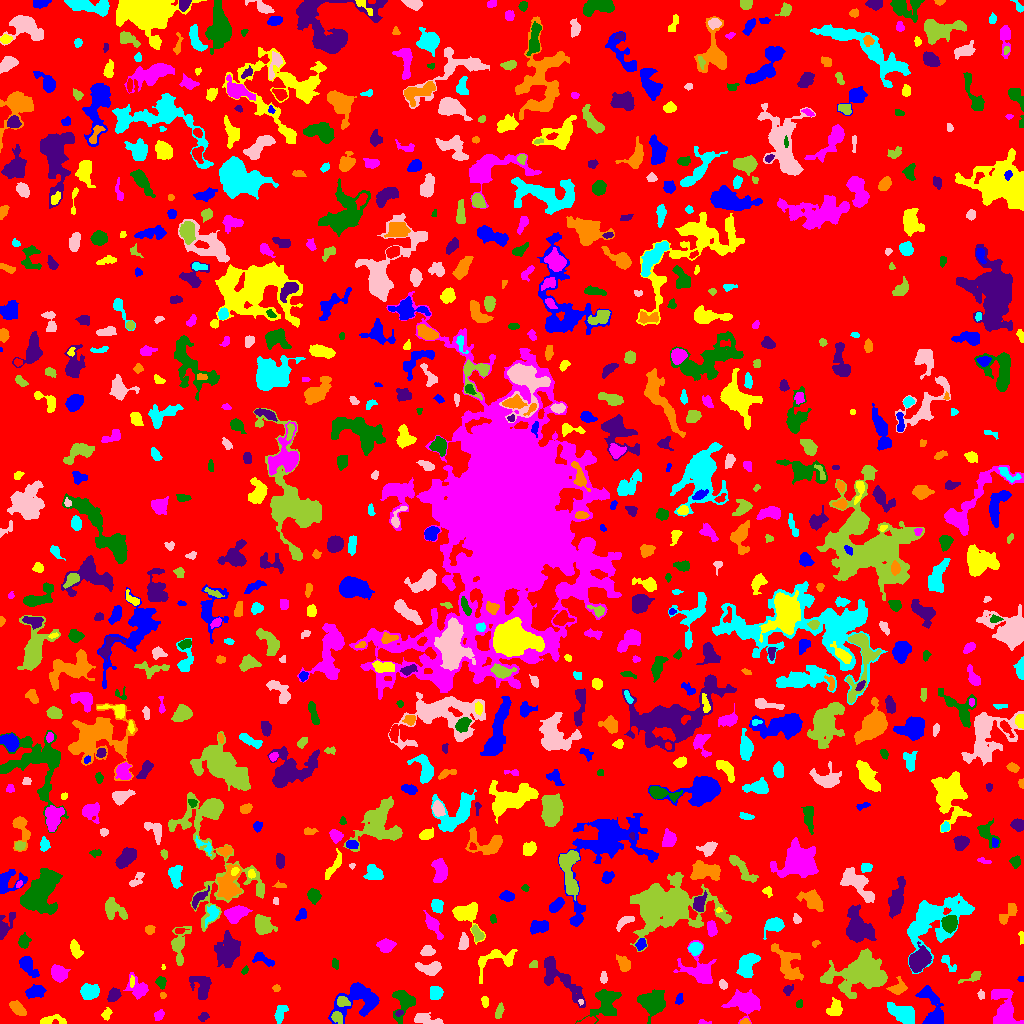

The data file committed next to this chart (first rows):
ID, X, Y, A, B, theta, total_flux, mu_max, mu_median, mu_mean, R_fwhm, R_e, R10, R90, x_start, x_end, y_start, y_end, area, greylevel
0, 504.1, 512.2, 298.9, 295.4, 1.558, 1078992, 12.0, 1.0, 1.44, 30.07, 221.1, 85.06, 365.7, 0, 1023, 0, 1023, 749348, 1.44
1, 932.5, 11.48, 11.22, 4.953, -1.328, 1871, 11.0, 3.0, 3.633, 5.944, 6.103, 2.326, 10.73, 915, 943, 0, 38, 515, 6.633
2, 52.18, 3.01, 7.688, 2.332, 0.01292, 499.0, 7.0, 2.0, 2.953, 4.184, 3.949, 1.596, 6.433, 40, 66, 0, 9, 169, 5.953
3, 703.8, 1.039, 3.384, 1.042, -0.0334, 51.0, 4.0, 1.0, 1.062, 2.185, 1.784, 0.5642, 2.821, 698, 711, 0, 4, 48, 5.062
4, 605.5, 22.53, 8.381, 6.162, 1.03, 1600, 9.0, 2.0, 2.914, 5.585, 6.457, 2.394, 11.17, 575, 621, 0, 34, 549, 5.914
5, 203.3, 6.679, 2.539, 1.751, 0.5825, 140.0, 4.0, 2.0, 1.75, 3.7, 2.585, 0.9772, 4.146, 198, 209, 2, 11, 80, 5.75
6, 744.9, 1.523, 2.404, 1.365, 0.08966, 130.0, 5.0, 3.0, 2.6, 2.932, 2.185, 0.7979, 3.385, 740, 750, 0, 5, 50, 7.6
7, 902.4, 10.59, 7.256, 3.715, -0.4119, 1459, 8.0, 3.0, 3.474, 7.715, 6.257, 2.459, 10.01, 887, 914, 0, 21, 420, 6.474
8, 426.7, 3.801, 7.511, 2.388, -0.2208, 729.0, 7.0, 3.0, 3.24, 5.863, 4.886, 1.871, 7.291, 414, 443, 0, 11, 225, 6.24
9, 336.5, 6.683, 2.71, 2.088, -0.8885, 202.0, 5.0, 1.5, 1.712, 3.432, 2.985, 1.128, 4.72, 331, 342, 0, 12, 118, 8.712
10, 588, 2.417, 3.985, 1.624, 0.2199, 283.0, 6.0, 2.5, 2.721, 4.068, 3.038, 1.262, 4.853, 576, 596, 0, 7, 104, 7.721
11, 359, 24.36, 11.67, 8.23, 0.3116, 3158, 11.0, 3.0, 3.962, 7.919, 8.253, 3.192, 13.41, 328, 379, 0, 41, 797, 6.962
12, 106.2, 9.478, 2.754, 1.879, 1.143, 182.0, 4.0, 2.0, 1.957, 4.184, 2.821, 1.128, 4.334, 101, 112, 3, 16, 93, 6.957
13, 159, 8.282, 2.718, 2.034, 0.9934, 316.0, 8.0, 3.0, 3.362, 3.7, 2.985, 1.128, 4.72, 154, 164, 3, 14, 94, 6.362
14, 403.8, 21.69, 7.497, 5.423, 1.429, 1051, 6.0, 2.5, 2.751, 7.797, 6.103, 2.459, 9.624, 392, 415, 0, 33, 382, 5.751
15, 399.5, 10.6, 1.885, 1.104, 0.471, 63.0, 4.0, 1.0, 1.37, 2.459, 1.784, 0.5642, 2.932, 395, 403, 7, 13, 46, 7.37
16, 17.96, 14.34, 4.253, 2.09, -0.7861, 420.0, 7.0, 2.0, 2.27, 3.989, 3.613, 1.382, 5.917, 9, 26, 8, 23, 185, 6.27
17, 280.6, 9.916, 4.883, 2.248, 1.095, 261.0, 5.0, 1.0, 1.535, 3.568, 3.385, 1.262, 5.726, 274, 288, 0, 18, 170, 5.535
18, 580.7, 21.67, 1.416, 1.334, -0.5541, 63.0, 4.0, 2.0, 2.1, 2.523, 1.693, 0.5642, 2.585, 578, 583, 18, 24, 30, 8.1
19, 498.9, 11.83, 3.722, 1.577, 1.227, 182.0, 4.0, 2.0, 1.701, 4.26, 3.038, 1.128, 4.853, 495, 504, 5, 21, 107, 5.701
20, 240.4, 19.43, 6.915, 1.865, -0.5909, 187.0, 4.0, 1.0, 1.67, 4.107, 3.29, 1.128, 5.382, 232, 251, 11, 27, 112, 5.67
21, 679.1, 23.6, 2.661, 1.491, 1.366, 75.0, 3.0, 1.0, 0.9868, 2.459, 2.326, 0.7979, 3.785, 675, 683, 19, 30, 76, 4.987
22, 835.1, 14.85, 4.047, 3.222, 1.34, 731.0, 7.0, 3.0, 3.601, 5.293, 4.406, 1.784, 7.047, 826, 842, 8, 26, 203, 6.601
23, 1005, 14.82, 11.2, 5.956, -1.208, 1859, 9.0, 3.0, 2.974, 5.499, 7.797, 2.932, 12.28, 991, 1023, 0, 34, 625, 5.974
24, 799, 19.14, 2.163, 1.233, 1.46, 50.0, 2.0, 1.0, 0.9434, 3.478, 1.954, 0.7979, 3.192, 796, 802, 16, 24, 53, 4.943
25, 114, 28.32, 3.357, 2.609, 0.9619, 636.0, 9.0, 4.0, 4.24, 4.442, 3.7, 1.493, 5.944, 107, 121, 22, 36, 150, 8.24
26, 162.8, 28.29, 1.592, 1.425, -1.36, 84.0, 4.0, 2.0, 2.1, 2.877, 1.954, 0.7979, 3.038, 160, 166, 25, 31, 40, 7.1
27, 435.8, 30.52, 2.958, 2.583, 1.482, 587.0, 8.0, 3.0, 3.536, 4.853, 3.613, 1.493, 5.499, 430, 443, 24, 37, 166, 7.536
28, 980.8, 29.03, 2.237, 1.689, -1.373, 88.0, 3.0, 1.0, 1.492, 2.706, 2.326, 0.7979, 3.909, 977, 984, 24, 34, 59, 5.492
29, 342.4, 21.85, 2.881, 2.386, -0.3357, 318.0, 6.0, 3.0, 2.628, 4.478, 3.29, 1.262, 5.109, 337, 350, 17, 27, 121, 10.63
30, 865, 16.69, 4.018, 1.336, -1.519, 240.0, 8.0, 2.0, 2.449, 2.706, 2.764, 0.9772, 4.618, 862, 869, 9, 26, 98, 6.449
31, 34.96, 31.33, 4.31, 2.176, 0.1194, 243.0, 4.0, 1.0, 1.136, 4.82, 3.909, 1.382, 6.18, 25, 46, 25, 39, 214, 5.136
32, 484.6, 21.73, 2.747, 1.467, -1.533, 136.0, 4.0, 2.0, 1.789, 3.785, 2.523, 0.9772, 3.989, 481, 488, 16, 27, 76, 5.789
33, 744.3, 20.94, 6.625, 4.84, -0.2436, 3325, 16.0, 4.0, 5.773, 7.878, 6.628, 2.646, 10.93, 721, 760, 0, 34, 576, 8.773
34, 652.2, 22.24, 6.714, 5.796, -0.0374, 2269, 12.0, 4.0, 4.202, 7.464, 6.956, 2.646, 11.04, 637, 665, 0, 34, 540, 7.202
35, 788.1, 33.92, 2.827, 2.159, 0.8043, 252.0, 5.0, 3.0, 2.897, 3.989, 3.038, 1.262, 4.72, 783, 793, 28, 39, 87, 5.897
36, 276.3, 35.21, 1.808, 1.648, 0.03184, 113.0, 4.0, 2.0, 2.173, 3.29, 2.257, 0.7979, 3.385, 272, 280, 32, 39, 52, 6.173
37, 89.11, 31.77, 4.152, 3.167, 0.1161, 1361, 15.0, 4.0, 5.155, 4.82, 4.549, 1.784, 7.421, 80, 99, 24, 40, 264, 9.155
38, 723.1, 38.88, 2.272, 1.755, -1.064, 130.0, 4.0, 2.0, 1.757, 3.613, 2.523, 0.9772, 4.029, 719, 727, 34, 44, 74, 5.757
39, 862.7, 52.67, 11.57, 7.435, 0.2366, 12852, 47.0, 5.0, 8.417, 6.699, 8.425, 3.038, 17.06, 820, 887, 25, 75, 1527, 11.42
40, 104.6, 47.6, 8.312, 2.416, -0.2004, 551.0, 7.0, 2.0, 2.033, 3.7, 4.618, 1.693, 7.736, 84, 120, 40, 56, 271, 6.033
41, 1021, 44.4, 1.466, 1.299, 0.0652, 40.0, 2.0, 1.0, 1.143, 2.985, 1.693, 0.5642, 2.706, 1017, 1023, 42, 47, 35, 5.143
42, 131.9, 42.05, 2.905, 1.068, 1.513, 150.0, 6.0, 3.0, 2.778, 2.985, 2.257, 0.7979, 3.523, 130, 134, 36, 48, 54, 9.778
43, 137.8, 35.53, 6.287, 4.369, -0.8634, 1135, 12.0, 4.0, 3.941, 3.568, 5.47, 1.871, 8.519, 123, 148, 24, 51, 288, 5.941
44, 161.1, 41.09, 2.73, 2.221, -1.405, 374.0, 8.0, 3.0, 3.495, 3.949, 3.038, 1.128, 4.951, 155, 166, 34, 47, 107, 6.495
45, 201.1, 37.82, 6.967, 4.696, -1.134, 981.0, 6.0, 3.0, 2.852, 7.999, 5.997, 2.394, 9.184, 189, 211, 24, 47, 344, 5.852
46, 897.4, 35.03, 3.984, 2.968, 0.3833, 397.0, 6.0, 2.0, 2.146, 4.652, 3.7, 1.382, 6.257, 886, 907, 29, 47, 185, 6.146
47, 746.9, 57.44, 6.46, 3.735, 1.194, 1583, 10.0, 4.0, 4.221, 7.313, 5.863, 2.257, 9.184, 736, 760, 46, 70, 375, 7.221
48, 603.5, 45.65, 2.783, 1.514, -1.571, 190.0, 5.0, 2.0, 2.436, 3.478, 2.585, 0.9772, 3.989, 600, 607, 40, 52, 78, 6.436
49, 972.9, 46.08, 5.756, 1.893, 0.3671, 182.0, 4.0, 1.0, 1.422, 3.827, 3.29, 1.128, 5.499, 958, 981, 40, 52, 128, 5.422
50, 996.8, 61.42, 3.473, 2.528, 0.3686, 172.0, 3.0, 2.0, 1.638, 4.297, 3.432, 1.262, 5.232, 991, 1006, 55, 66, 105, 4.638
51, 27.3, 58.2, 5.896, 2.957, -0.9472, 1040, 10.0, 3.0, 4.062, 5.441, 4.754, 1.871, 7.838, 19, 39, 46, 67, 256, 7.062
52, 163.2, 56.32, 1.416, 0.9013, 1.567, 38.0, 3.0, 2.0, 1.727, 1.954, 1.382, 0.5642, 2.326, 161, 165, 54, 59, 22, 5.727
53, 58.51, 50.12, 3.614, 2.89, -1.106, 731.0, 8.0, 2.0, 2.996, 5.557, 4.146, 1.693, 6.58, 51, 70, 41, 59, 244, 6.996
54, 244.7, 52.78, 1.998, 1.338, 0.8894, 89.0, 3.0, 2.0, 1.816, 2.985, 2.111, 0.7979, 3.192, 241, 248, 49, 58, 49, 5.816
55, 228.3, 73.13, 7.925, 5.35, 1.399, 2085, 9.0, 3.0, 3.331, 6.887, 7.838, 2.932, 12.26, 214, 240, 56, 93, 626, 6.331
56, 788.2, 58.31, 10.61, 4.92, -1.081, 1662, 7.0, 3.0, 3.148, 7.442, 7.001, 2.706, 11.37, 771, 803, 43, 80, 528, 6.148
57, 948.5, 60.05, 6.044, 2.278, -0.8587, 243.0, 4.0, 2.0, 1.913, 5.262, 3.785, 1.382, 5.67, 941, 956, 52, 68, 127, 4.913
58, 431.2, 55.39, 5.8, 2.954, -0.0129, 1028, 13.0, 3.0, 3.954, 3.989, 4.406, 1.596, 7.632, 415, 441, 48, 62, 260, 6.954
59, 534, 58.53, 2.172, 1.722, 1.065, 72.0, 3.0, 1.0, 1.18, 2.646, 2.326, 0.9772, 3.613, 529, 537, 56, 63, 61, 5.18
... 830 more rows
